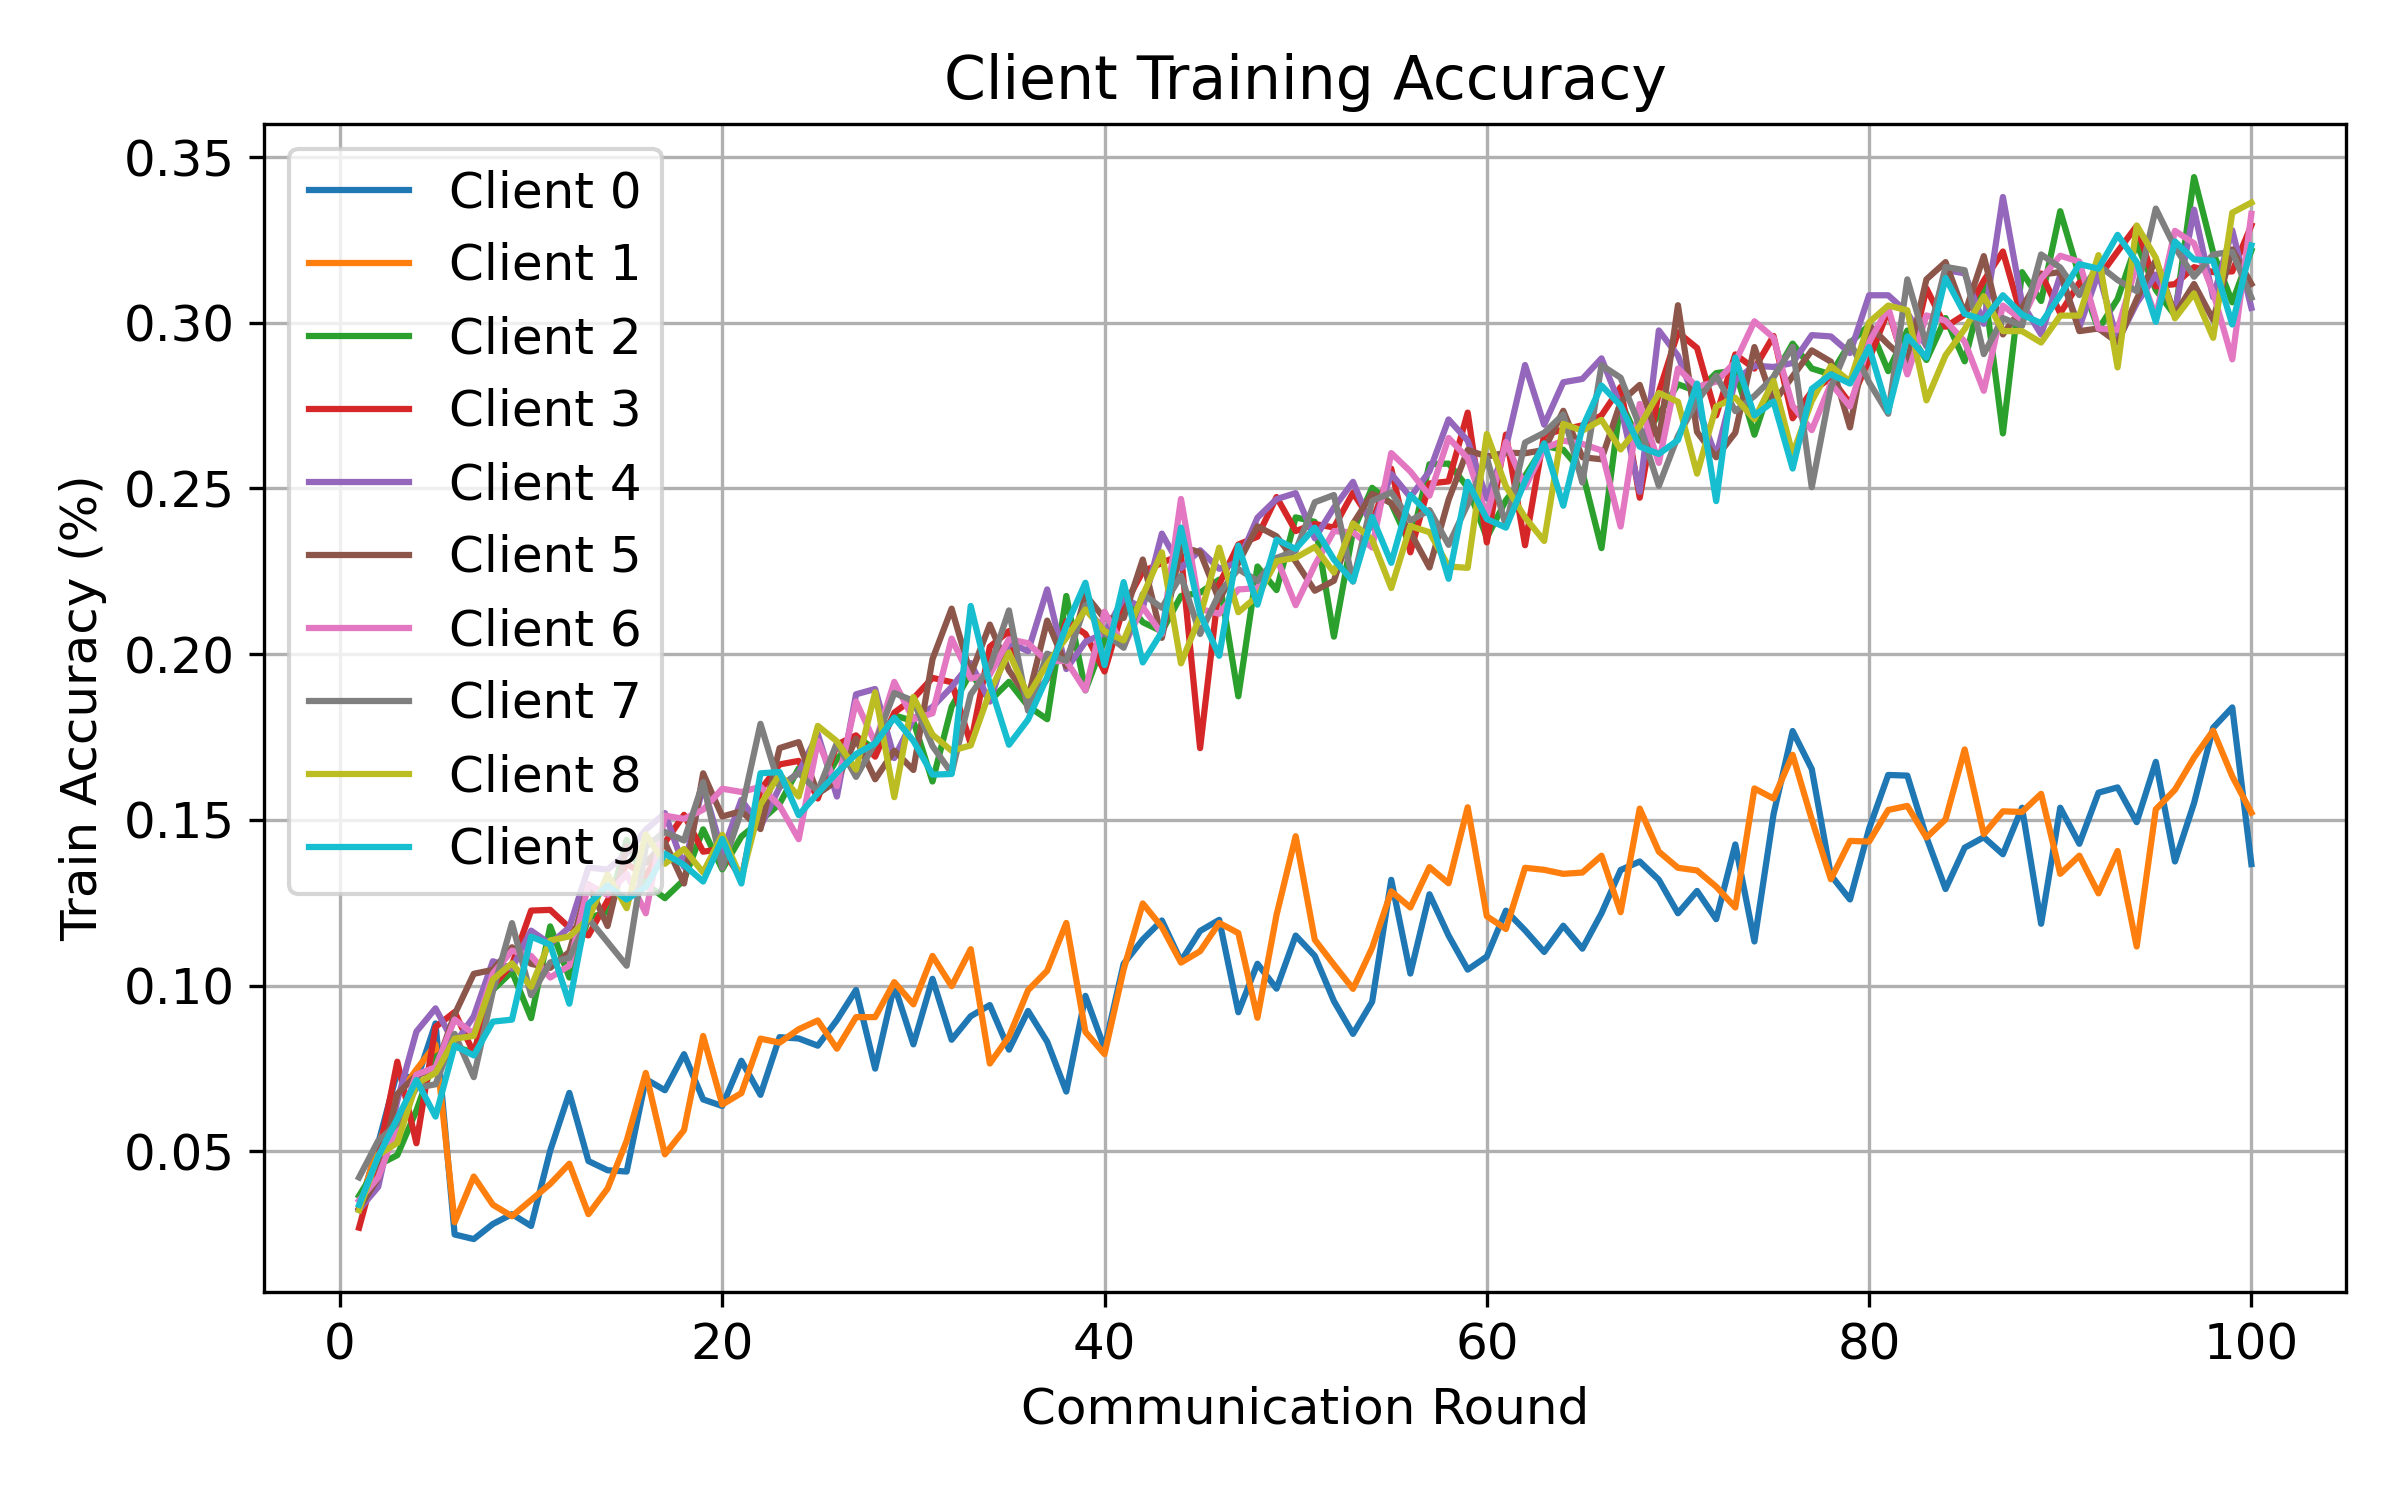

The table this chart was drawn from, first rows:
round, client, attack, seed, alpha, num_byzantine, train_accuracy
1, 0, signflip, 2, 10, 2, 0.03244
1, 1, signflip, 2, 10, 2, 0.03287
1, 2, signflip, 2, 10, 2, 0.03659
1, 3, signflip, 2, 10, 2, 0.02697
1, 4, signflip, 2, 10, 2, 0.03245
1, 5, signflip, 2, 10, 2, 0.03285
1, 6, signflip, 2, 10, 2, 0.03521
1, 7, signflip, 2, 10, 2, 0.04213
1, 8, signflip, 2, 10, 2, 0.03226
1, 9, signflip, 2, 10, 2, 0.03385
2, 0, signflip, 2, 10, 2, 0.05241
2, 1, signflip, 2, 10, 2, 0.05195
2, 2, signflip, 2, 10, 2, 0.04589
2, 3, signflip, 2, 10, 2, 0.04816
2, 4, signflip, 2, 10, 2, 0.03926
2, 5, signflip, 2, 10, 2, 0.04187
2, 6, signflip, 2, 10, 2, 0.04213
2, 7, signflip, 2, 10, 2, 0.0532
2, 8, signflip, 2, 10, 2, 0.0489
2, 9, signflip, 2, 10, 2, 0.04848
3, 0, signflip, 2, 10, 2, 0.07397
3, 1, signflip, 2, 10, 2, 0.06676
3, 2, signflip, 2, 10, 2, 0.04885
3, 3, signflip, 2, 10, 2, 0.07705
3, 4, signflip, 2, 10, 2, 0.0653
3, 5, signflip, 2, 10, 2, 0.06731
3, 6, signflip, 2, 10, 2, 0.05736
3, 7, signflip, 2, 10, 2, 0.05835
3, 8, signflip, 2, 10, 2, 0.05256
3, 9, signflip, 2, 10, 2, 0.0599
4, 0, signflip, 2, 10, 2, 0.0712
4, 1, signflip, 2, 10, 2, 0.07468
4, 2, signflip, 2, 10, 2, 0.0623
4, 3, signflip, 2, 10, 2, 0.05244
4, 4, signflip, 2, 10, 2, 0.08614
4, 5, signflip, 2, 10, 2, 0.07292
4, 6, signflip, 2, 10, 2, 0.07318
4, 7, signflip, 2, 10, 2, 0.06922
4, 8, signflip, 2, 10, 2, 0.07041
4, 9, signflip, 2, 10, 2, 0.07151
5, 0, signflip, 2, 10, 2, 0.08861
5, 1, signflip, 2, 10, 2, 0.08218
5, 2, signflip, 2, 10, 2, 0.07852
5, 3, signflip, 2, 10, 2, 0.08754
5, 4, signflip, 2, 10, 2, 0.09315
5, 5, signflip, 2, 10, 2, 0.07492
5, 6, signflip, 2, 10, 2, 0.07536
5, 7, signflip, 2, 10, 2, 0.07021
5, 8, signflip, 2, 10, 2, 0.07366
5, 9, signflip, 2, 10, 2, 0.0605
6, 0, signflip, 2, 10, 2, 0.02492
6, 1, signflip, 2, 10, 2, 0.02861
6, 2, signflip, 2, 10, 2, 0.08169
6, 3, signflip, 2, 10, 2, 0.09204
6, 4, signflip, 2, 10, 2, 0.08233
6, 5, signflip, 2, 10, 2, 0.09135
6, 6, signflip, 2, 10, 2, 0.08979
6, 7, signflip, 2, 10, 2, 0.08544
6, 8, signflip, 2, 10, 2, 0.08401
6, 9, signflip, 2, 10, 2, 0.08193
... 940 more rows
